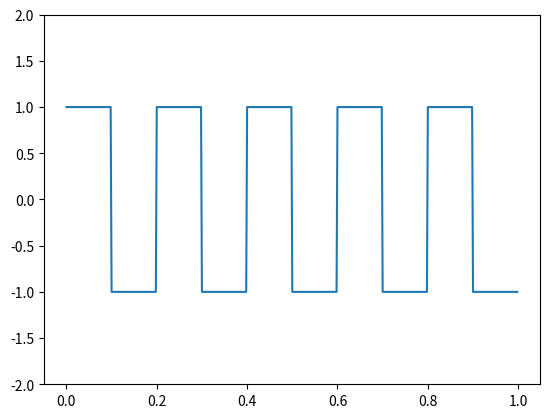

Write the Python code that produced this figure.
from scipy import signal
import matplotlib.pyplot as plt
import numpy as np



t = np.linspace(0, 1, 500, endpoint=False)
tNormal = t + np.random.normal()
plt.plot(t, signal.square(2 * np.pi * 5 * t))

plt.ylim(-2, 2)
plt.show()
